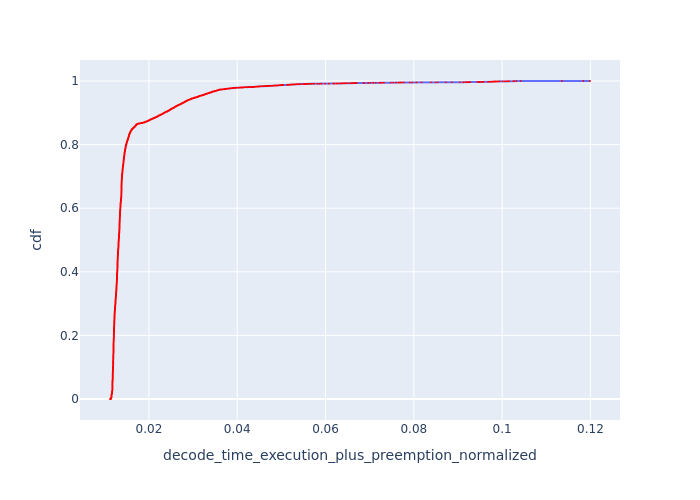

The table this chart was drawn from, first rows:
, Request Id, decode_time_execution_plus_preemption_no…, cdf
0, 1, 0.01118, 7.209805335255949e-05
1, 5, 0.01123, 0.0001442
2, 9, 0.01128, 0.0002163
3, 11, 0.01131, 0.0002884
4, 12, 0.01133, 0.0003605
5, 13, 0.01136, 0.0004326
1535, 1567, 0.01142, 0.0005047
1536, 1568, 0.01142, 0.0005768
1537, 1569, 0.01142, 0.0006489
1538, 1570, 0.01142, 0.000721
1539, 1571, 0.01142, 0.0007931
1540, 1572, 0.01142, 0.0008652
1541, 1573, 0.01142, 0.0009373
1542, 1574, 0.01142, 0.001009
1543, 1575, 0.01142, 0.001081
1544, 1577, 0.01142, 0.001154
1545, 1578, 0.01143, 0.001226
1546, 1579, 0.01143, 0.001298
1547, 1580, 0.01143, 0.00137
1548, 1581, 0.01143, 0.001442
5362, 5403, 0.01143, 0.001514
1549, 1582, 0.01143, 0.001586
5363, 5404, 0.01143, 0.001658
5364, 5405, 0.01143, 0.00173
5365, 5406, 0.01143, 0.001802
5366, 5407, 0.01143, 0.001875
5367, 5408, 0.01143, 0.001947
5368, 5409, 0.01143, 0.002019
5369, 5410, 0.01143, 0.002091
5370, 5411, 0.01143, 0.002163
5371, 5412, 0.01143, 0.002235
5372, 5413, 0.01143, 0.002307
5807, 5853, 0.01143, 0.002379
5373, 5414, 0.01143, 0.002451
5374, 5415, 0.01143, 0.002523
5806, 5852, 0.01143, 0.002596
5855, 5904, 0.01143, 0.002668
1550, 1584, 0.01144, 0.00274
5700, 5748, 0.01144, 0.002812
5702, 5749, 0.01144, 0.002884
5856, 5906, 0.01144, 0.002956
5309, 5349, 0.01145, 0.003028
5310, 5350, 0.01145, 0.0031
5311, 5351, 0.01145, 0.003172
5312, 5352, 0.01145, 0.003244
5313, 5354, 0.01145, 0.003317
5314, 5355, 0.01145, 0.003389
5315, 5356, 0.01145, 0.003461
5316, 5357, 0.01145, 0.003533
5317, 5358, 0.01145, 0.003605
1551, 1585, 0.01145, 0.003677
5318, 5359, 0.01145, 0.003749
5327, 5367, 0.01145, 0.003821
5319, 5360, 0.01145, 0.003893
5321, 5361, 0.01145, 0.003965
5326, 5366, 0.01145, 0.004037
5703, 5751, 0.01145, 0.00411
5322, 5363, 0.01145, 0.004182
5325, 5365, 0.01145, 0.004254
5323, 5364, 0.01145, 0.004326
... 13,810 more rows
